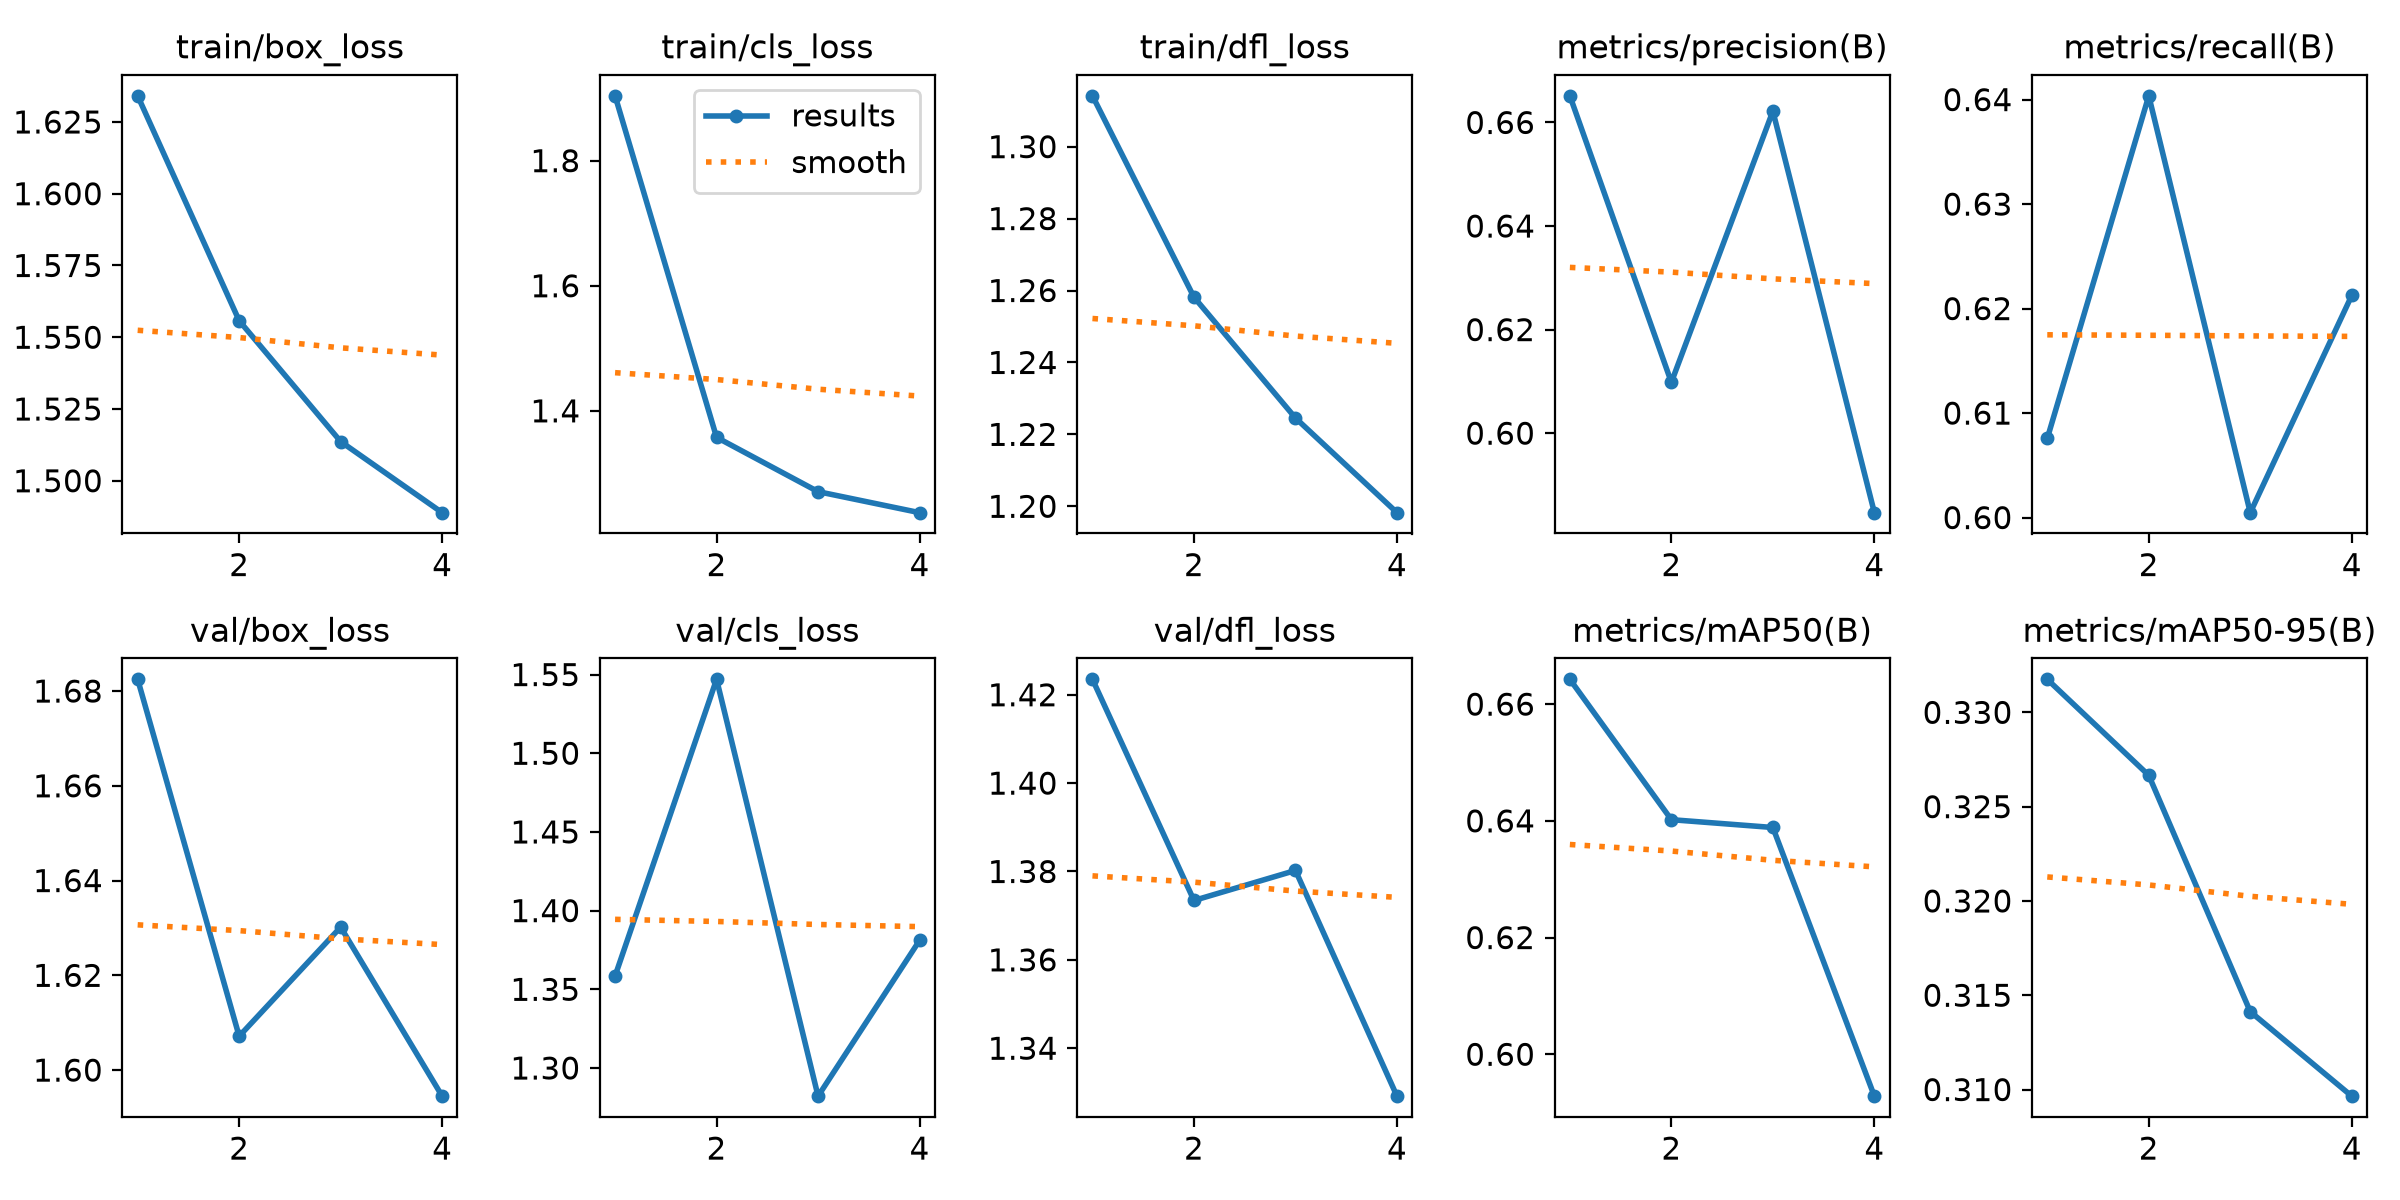

The file beside this chart, header and first rows:
epoch, time, train/box_loss, train/cls_loss, train/dfl_loss, metrics/precision(B), metrics/recall(B), metrics/mAP50(B), metrics/mAP50-95(B), val/box_loss, val/cls_loss, val/dfl_loss, lr/pg0, lr/pg1, lr/pg2
1, 739.2, 1.634, 1.904, 1.314, 0.6651, 0.6076, 0.6643, 0.3317, 1.682, 1.358, 1.423, 0.0005544, 0.0005544, 0.0005544
2, 1483, 1.556, 1.358, 1.258, 0.6098, 0.6404, 0.6402, 0.3267, 1.607, 1.547, 1.373, 0.001073, 0.001073, 0.001073
3, 2182, 1.514, 1.271, 1.225, 0.6622, 0.6005, 0.6389, 0.3141, 1.63, 1.282, 1.38, 0.001556, 0.001556, 0.001556
4, 2869, 1.489, 1.237, 1.198, 0.5847, 0.6213, 0.5928, 0.3096, 1.595, 1.381, 1.329, 0.001502, 0.001502, 0.001502
